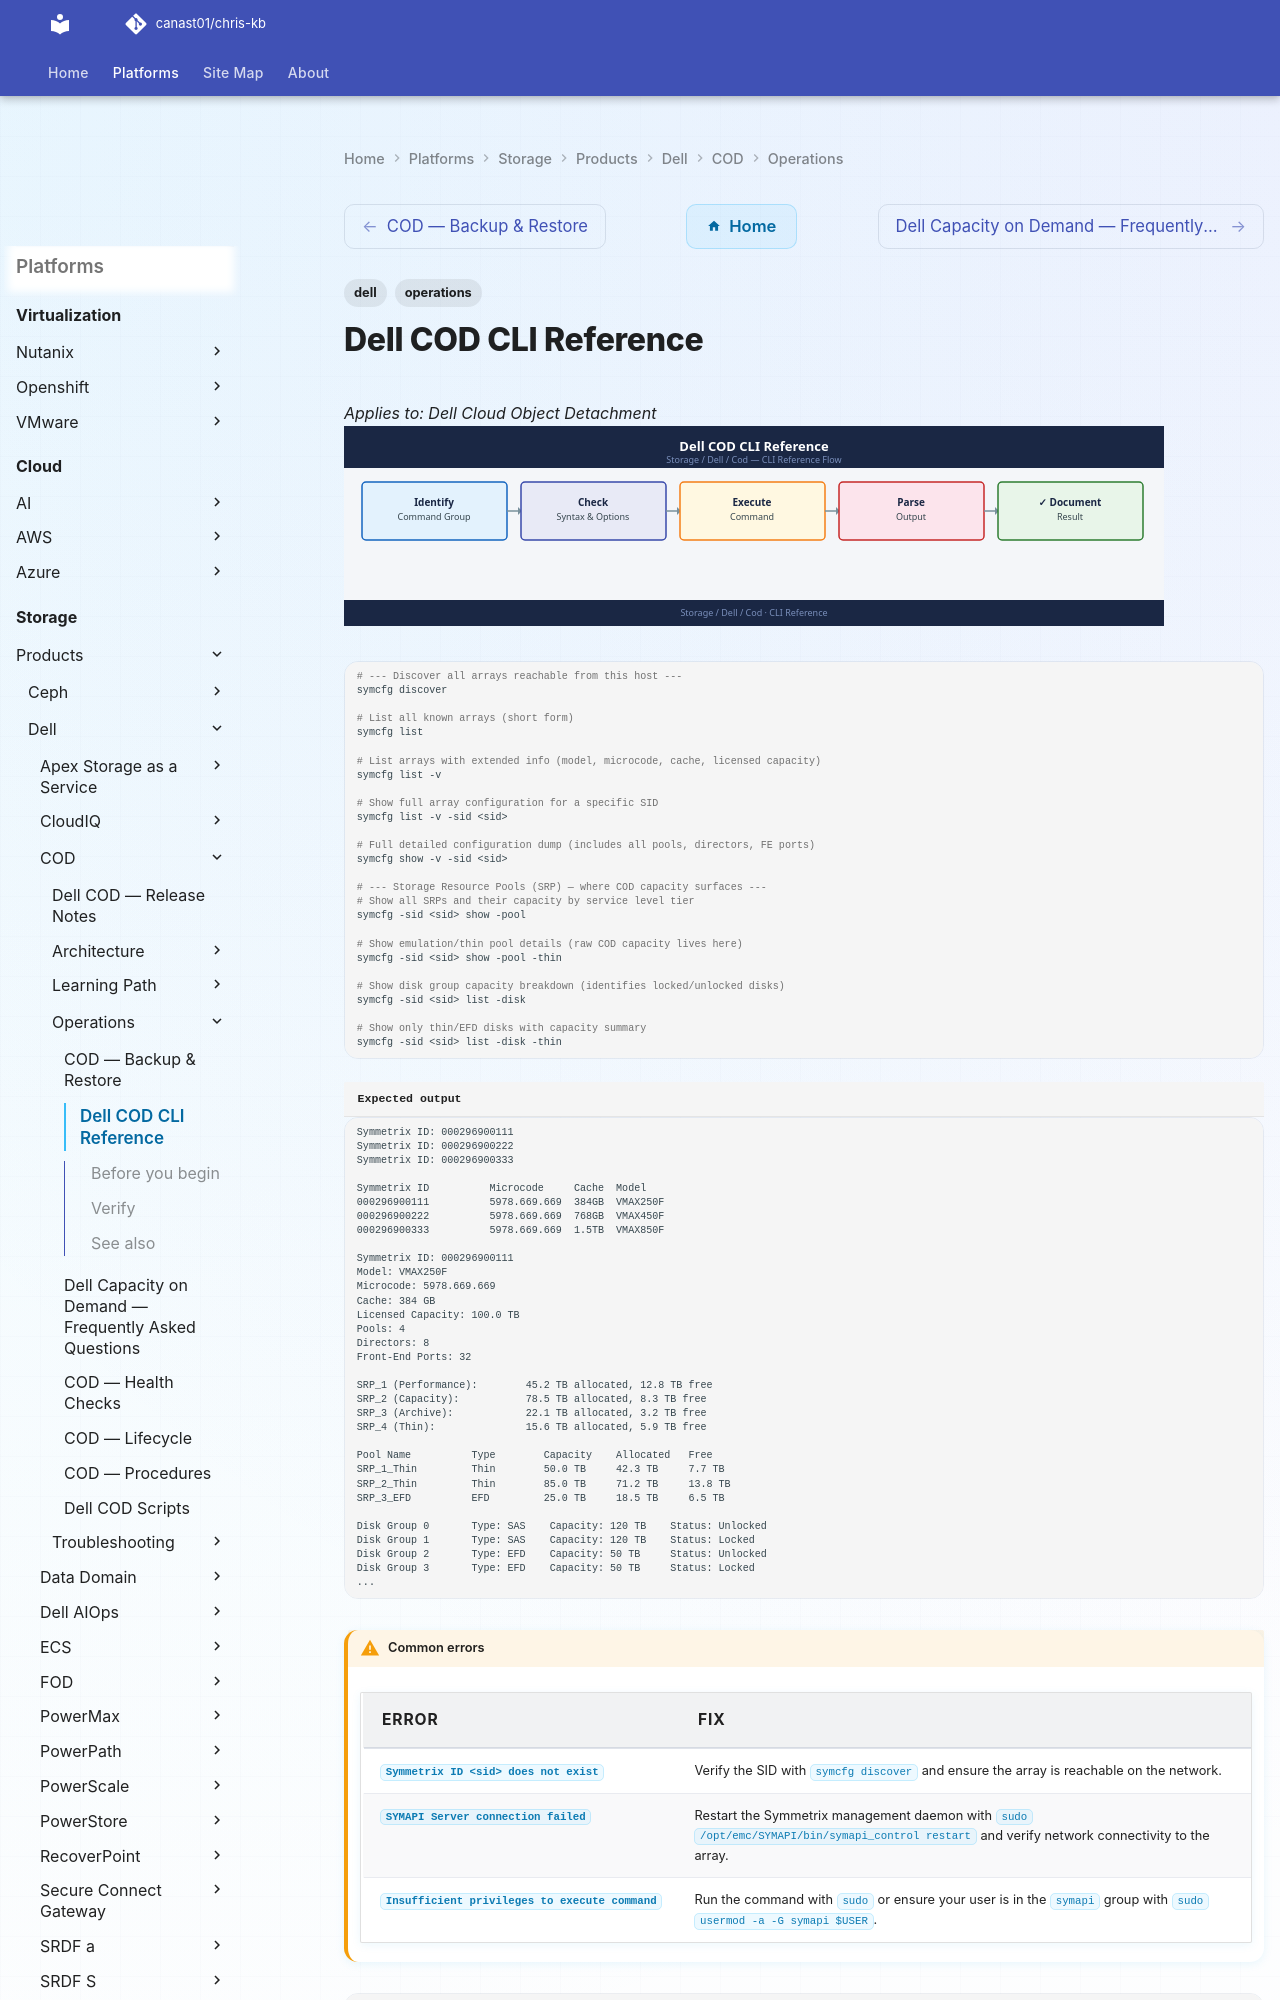

repository: canast01/chris-kb · page: storage/products/dell/cod/operations/cli-reference/index.html · generator: mkdocs

---
tags:
  - dell
  - operations
---
# Dell COD CLI Reference

*Applies to: Dell Cloud Object Detachment*
![Dell COD CLI Reference](../../../../../assets/storage-dell-cod-operations-cli-reference.svg)

```bash
# --- Discover all arrays reachable from this host ---
symcfg discover

# List all known arrays (short form)
symcfg list

# List arrays with extended info (model, microcode, cache, licensed capacity)
symcfg list -v

# Show full array configuration for a specific SID
symcfg list -v -sid <sid>

# Full detailed configuration dump (includes all pools, directors, FE ports)
symcfg show -v -sid <sid>

# --- Storage Resource Pools (SRP) — where COD capacity surfaces ---
# Show all SRPs and their capacity by service level tier
symcfg -sid <sid> show -pool

# Show emulation/thin pool details (raw COD capacity lives here)
symcfg -sid <sid> show -pool -thin

# Show disk group capacity breakdown (identifies locked/unlocked disks)
symcfg -sid <sid> list -disk

# Show only thin/EFD disks with capacity summary
symcfg -sid <sid> list -disk -thin
```


```text title="Expected output"
Symmetrix ID: 000296900111
Symmetrix ID: 000296900222
Symmetrix ID: 000296900333

Symmetrix ID          Microcode     Cache  Model
000296900111          5978.669.669  384GB  VMAX250F
000296900222          5978.669.669  768GB  VMAX450F
000296900333          5978.669.669  1.5TB  VMAX850F

Symmetrix ID: 000296900111
Model: VMAX250F
Microcode: 5978.669.669
Cache: 384 GB
Licensed Capacity: 100.0 TB
Pools: 4
Directors: 8
Front-End Ports: 32

SRP_1 (Performance):        45.2 TB allocated, 12.8 TB free
SRP_2 (Capacity):           78.5 TB allocated, 8.3 TB free
SRP_3 (Archive):            22.1 TB allocated, 3.2 TB free
SRP_4 (Thin):               15.6 TB allocated, 5.9 TB free

Pool Name          Type        Capacity    Allocated   Free
SRP_1_Thin         Thin        50.0 TB     42.3 TB     7.7 TB
SRP_2_Thin         Thin        85.0 TB     71.2 TB     13.8 TB
SRP_3_EFD          EFD         25.0 TB     18.5 TB     6.5 TB

Disk Group 0       Type: SAS    Capacity: 120 TB    Status: Unlocked
Disk Group 1       Type: SAS    Capacity: 120 TB    Status: Locked
Disk Group 2       Type: EFD    Capacity: 50 TB     Status: Unlocked
Disk Group 3       Type: EFD    Capacity: 50 TB     Status: Locked
...
```
